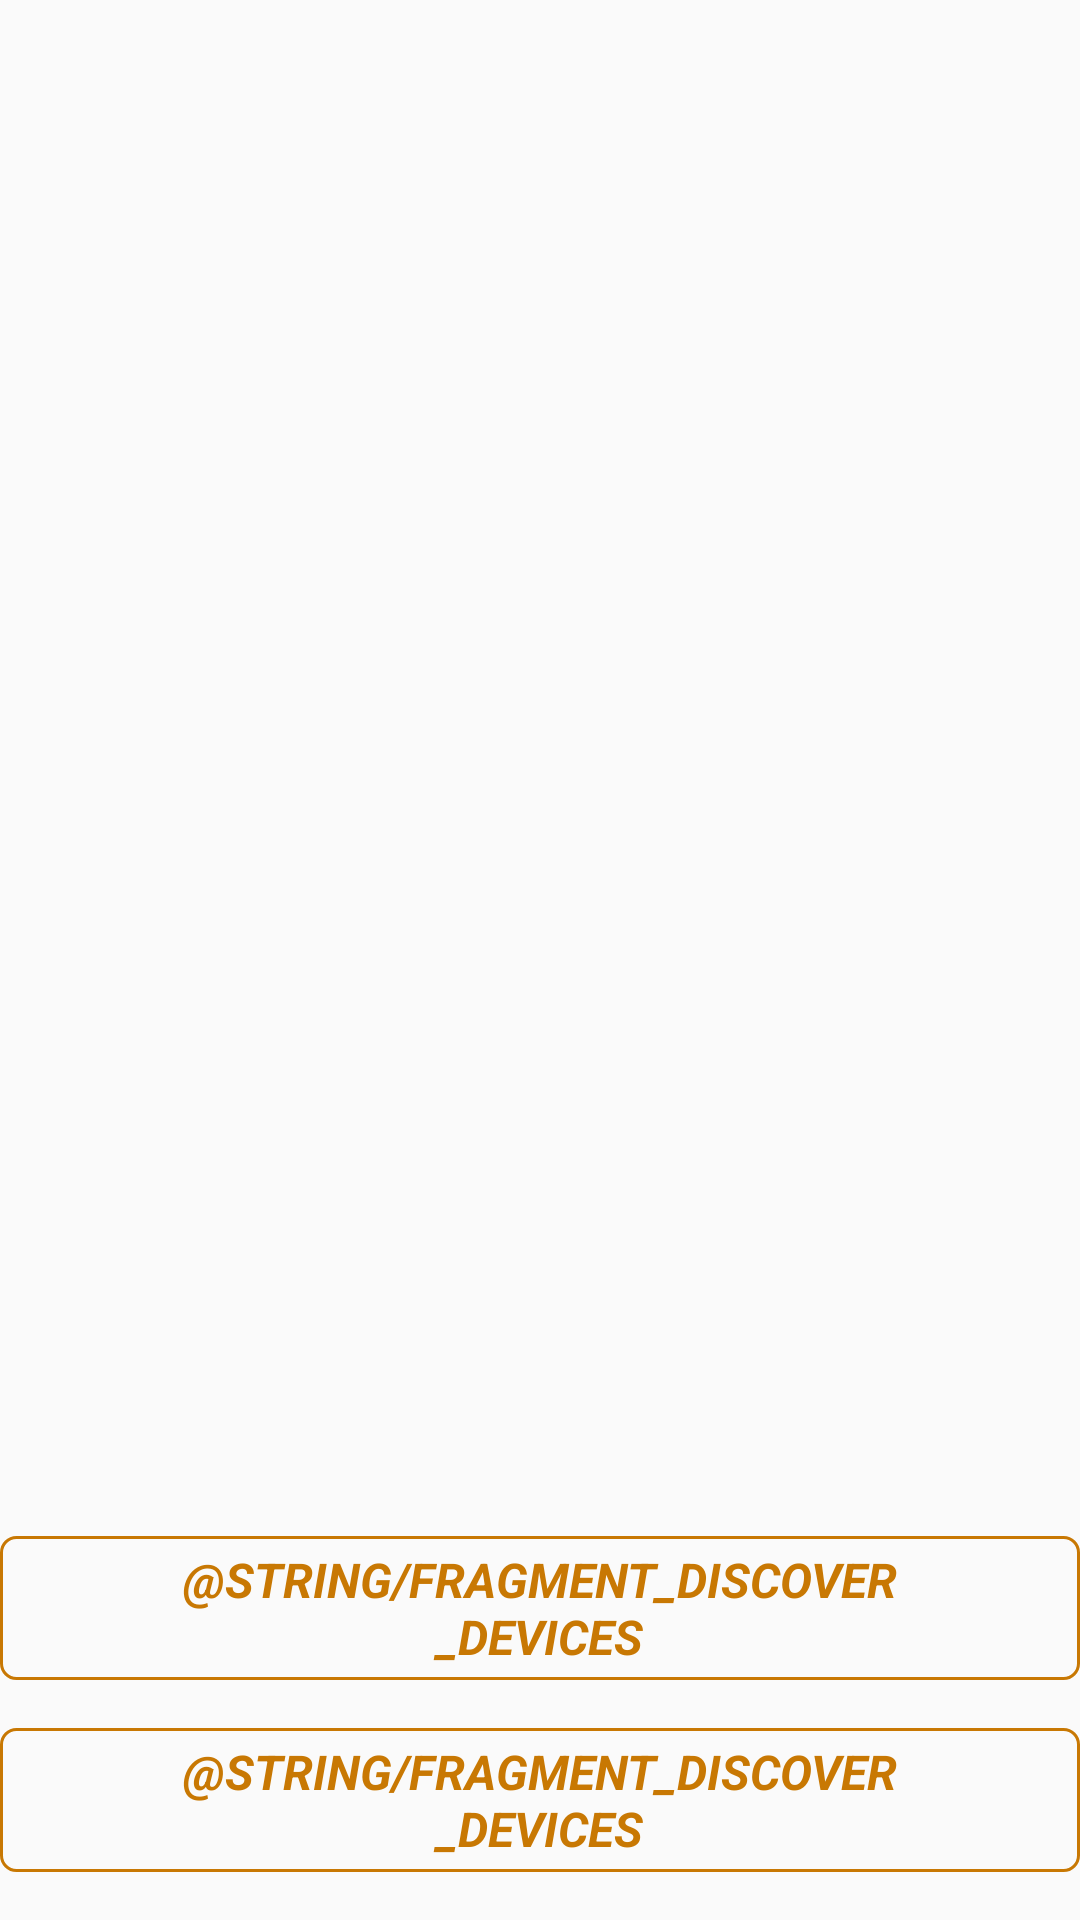

Write the Android layout XML for this screen, with the resource values it uses.
<!-- AndroidManifest.xml: application theme AppTheme -->
<!-- res/layout/ble_fragment.xml -->
<?xml version="1.0" encoding="utf-8"?>
<androidx.constraintlayout.widget.ConstraintLayout
    xmlns:android="http://schemas.android.com/apk/res/android"
    xmlns:tools="http://schemas.android.com/tools"
    android:layout_width="match_parent"
    android:layout_height="match_parent"
    xmlns:app="http://schemas.android.com/apk/res-auto"
    tools:context=".features.ble.BleFragment">

    <androidx.core.widget.ContentLoadingProgressBar
        android:id="@+id/progressBar"
        android:layout_width="50dp"
        android:layout_height="50dp"
        android:indeterminateDrawable="@drawable/spinner_ring"
        android:indeterminateOnly="true"
        android:visibility="gone"
        app:layout_constraintTop_toTopOf="parent"
        app:layout_constraintBottom_toBottomOf="parent"
        app:layout_constraintStart_toStartOf="parent"
        app:layout_constraintEnd_toEndOf="parent"/>

    <androidx.recyclerview.widget.RecyclerView
        android:id="@+id/bluetoothDevices"
        android:layout_width="match_parent"
        android:layout_height="0dp"
        android:scrollbars="vertical"
        android:layout_marginBottom="16dp"
        app:layout_constraintTop_toTopOf="parent"
        app:layout_constraintBottom_toTopOf="@id/btnStartScan"
        app:layout_constraintVertical_weight="1" />

    <androidx.appcompat.widget.AppCompatButton
        android:id="@+id/btnStartScan"
        android:layout_width="wrap_content"
        android:layout_height="wrap_content"
        android:layout_marginBottom="16dp"
        android:paddingHorizontal="@dimen/padding_horizontal_text"
        android:text="@string/fragment_discover_devices"
        style="@style/btnStyle"
        app:layout_constraintBottom_toTopOf="@id/btnStopScan"
        app:layout_constraintLeft_toLeftOf="parent"
        app:layout_constraintRight_toRightOf="parent" />

    <androidx.appcompat.widget.AppCompatButton
        android:id="@+id/btnStopScan"
        android:layout_width="wrap_content"
        android:layout_height="wrap_content"
        android:layout_marginBottom="16dp"
        android:paddingHorizontal="@dimen/padding_horizontal_text"
        android:text="@string/fragment_discover_devices"
        style="@style/btnStyle"
        app:layout_constraintBottom_toBottomOf="parent"
        app:layout_constraintLeft_toLeftOf="parent"
        app:layout_constraintRight_toRightOf="parent" />

</androidx.constraintlayout.widget.ConstraintLayout>
<!-- resources referenced by this layout -->
<resources>
  <dimen name="padding_horizontal_text">32dp</dimen>
  <!-- drawable spinner_ring (drawable) -->
  <?xml version="1.0" encoding="utf-8"?>
  <animated-rotate xmlns:android="http://schemas.android.com/apk/res/android"
      android:pivotX="50%"
      android:pivotY="50%" >
  
      <shape
          android:innerRadiusRatio="4"
          android:shape="ring"
          android:thicknessRatio="5.333"
          android:useLevel="false" >
          <size
              android:height="18dip"
              android:width="18dip" />
  
          <gradient
              android:centerColor="@color/colorAccent"
              android:centerY="0.50"
              android:endColor="@color/pic_orange"
              android:startColor="#006688cc"
              android:type="sweep"
              android:useLevel="false" />
      </shape>
  
  </animated-rotate>
  <style name="btnStyle" parent="@android:style/Widget.Button">
          <item name="android:textSize">@dimen/button_text_size_middle</item>
          <item name="android:textColor">@color/btnTexColor</item>
          <item name="android:textStyle">bold|italic</item>
          <item name="android:textAllCaps">true</item>
          <item name="android:background">@drawable/button_background</item>
      </style>
  <style name="AppTheme" parent="Theme.AppCompat.Light.NoActionBar">
          <item name="colorPrimary">@color/colorPrimary</item>
          <item name="colorPrimaryDark">@color/colorPrimaryDark</item>
          <item name="colorAccent">@color/colorAccent</item>
      </style>
  <color name="colorAccent">#FAD297</color>
  <color name="pic_orange">#FF7F08</color>
  <dimen name="button_text_size_middle">16sp</dimen>
  <color name="btnTexColor">#C87803</color>
  <!-- drawable button_background (drawable) -->
  <?xml version="1.0" encoding="utf-8"?>
  <selector xmlns:android="http://schemas.android.com/apk/res/android">
      <item>
          <shape>
              <stroke android:color="@color/btnTexColor"
                  android:width="1dp"/>
              <corners android:radius="5dp" />
          </shape>
      </item>
  
  </selector>
  <color name="colorPrimary">#FAB756</color>
  <color name="colorPrimaryDark">#D17F06</color>
</resources>
